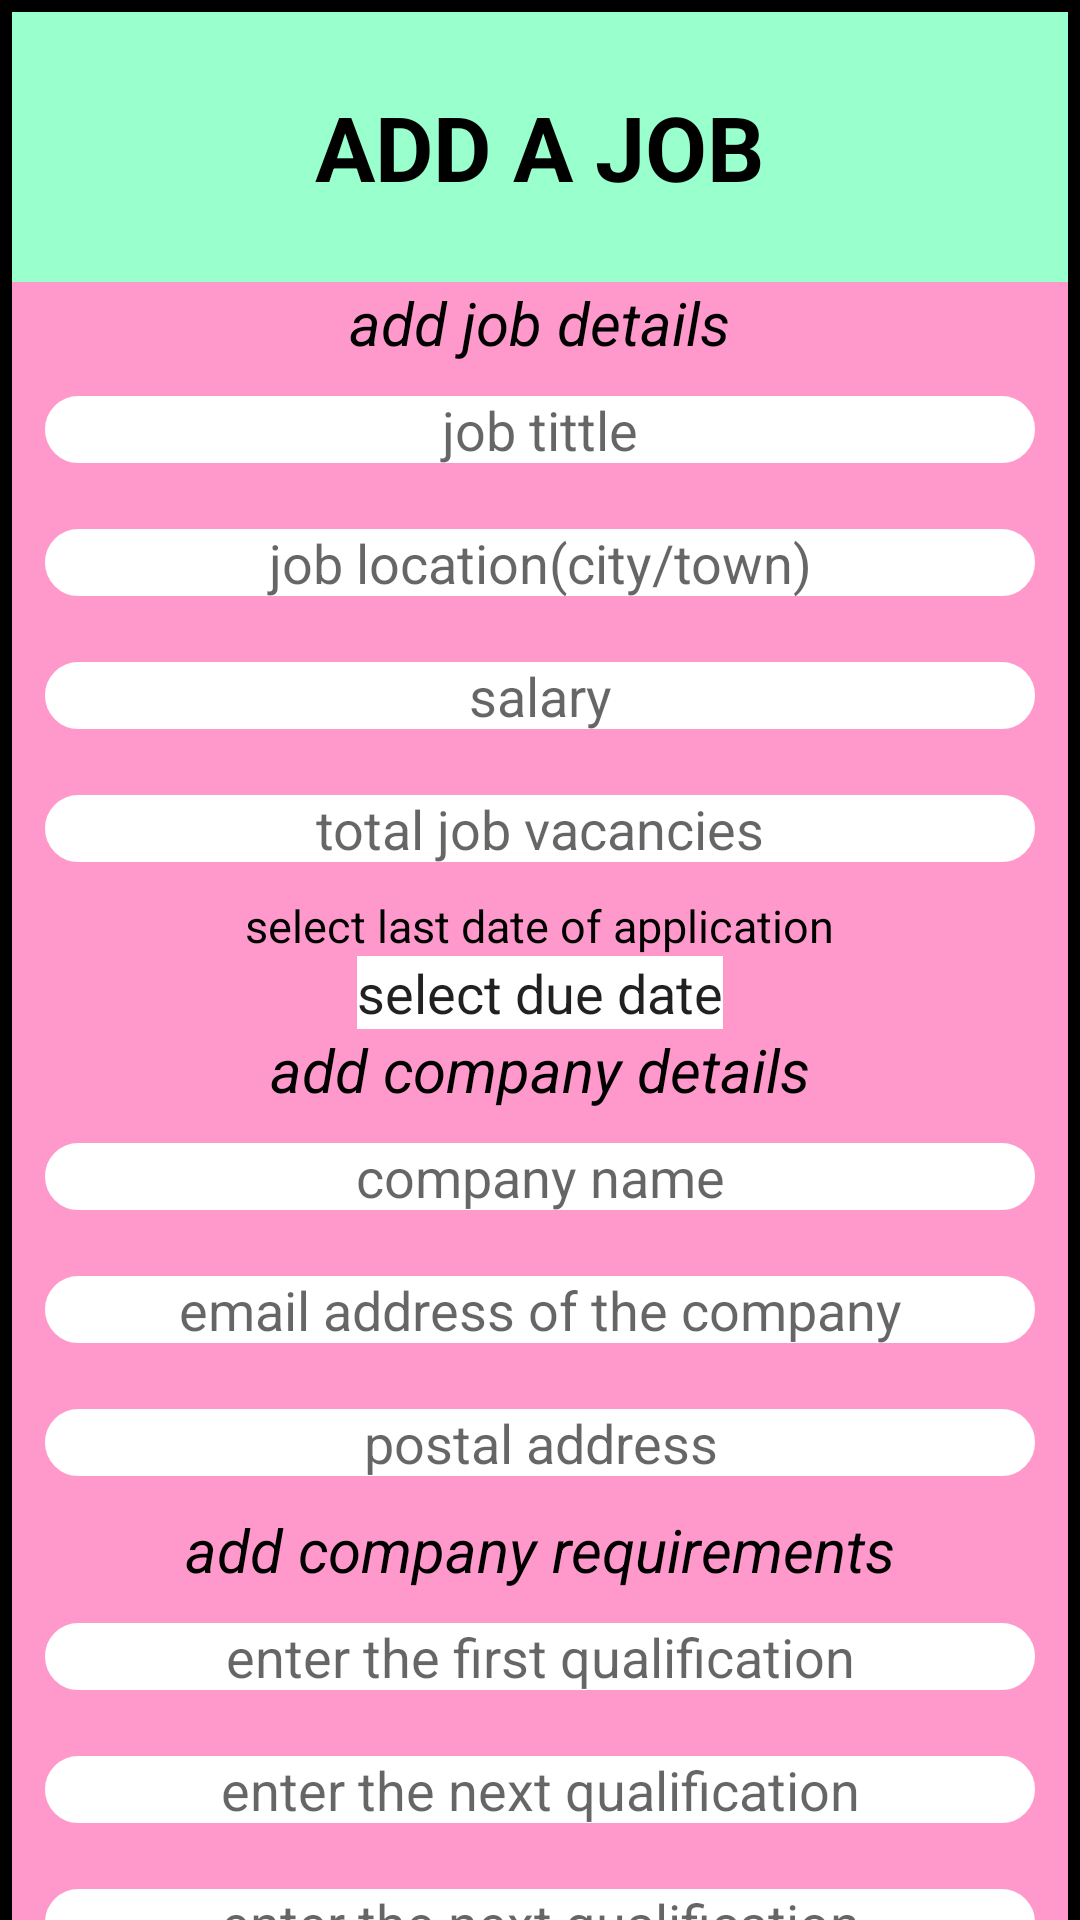

Produce the Android XML layout that renders to this screen, including the resource entries it uses.
<!-- AndroidManifest.xml: application theme Theme.JOB -->
<!-- res/layout/activity_add_job.xml -->
<?xml version="1.0" encoding="utf-8"?>
<LinearLayout xmlns:android="http://schemas.android.com/apk/res/android"
    xmlns:app="http://schemas.android.com/apk/res-auto"
    xmlns:tools="http://schemas.android.com/tools"
    android:layout_width="match_parent"
    android:layout_height="match_parent"
    android:background="@drawable/add_job_bg"
    android:layout_gravity="center"
    android:orientation="vertical"
    android:backgroundTint="@color/black"
    tools:context=".add_job">

    <LinearLayout
        android:layout_width="match_parent"
        android:layout_height="90sp"
        android:layout_marginRight="4dp"
        android:layout_marginLeft="4dp"
        android:layout_marginTop="4dp"
        android:background="@color/pink_complement"
        android:gravity="center">

        <TextView
            android:layout_width="wrap_content"
            android:layout_height="wrap_content"
            android:textSize="30dp"
            android:textAllCaps="true"
            android:textColor="@color/black"
            android:textStyle="bold"
            android:text="add a job">
        </TextView>

    </LinearLayout>
    <ScrollView
        android:layout_width="match_parent"
        android:layout_height="wrap_content">

        <LinearLayout
            android:orientation="vertical"
            android:layout_width="match_parent"
            android:background="@color/pink"
            android:layout_marginRight="4dp"
            android:layout_marginLeft="4dp"
            android:layout_height="wrap_content">

            <TextView
                android:layout_width="wrap_content"
                android:layout_height="wrap_content"
                android:textSize="20sp"
                android:textAllCaps="false"
                android:textColor="@color/black"
                android:textStyle="italic"
                android:layout_gravity="center"
                android:text="add job details">
            </TextView>

            <EditText
                android:id="@+id/job_tittle"
                android:layout_width="match_parent"
                android:layout_height="wrap_content"
                android:layout_margin="10dp"
                android:layout_marginLeft="10dp"
                android:layout_marginRight="10dp"
                android:background="@drawable/edit_text"
                android:gravity="center"
                android:hint="job tittle"></EditText>

            <EditText
                android:id="@+id/job_location"
                android:layout_width="match_parent"
                android:layout_height="wrap_content"
                android:layout_margin="10dp"
                android:layout_marginLeft="10dp"
                android:layout_marginRight="10dp"
                android:background="@drawable/edit_text"
                android:gravity="center"
                android:hint="job location(city/town)">

            </EditText>


            <EditText
                android:layout_width="match_parent"
                android:layout_height="wrap_content"
                android:hint="salary"
                android:gravity="center"
                android:id="@+id/job_salary"
                android:background="@drawable/edit_text"
                android:layout_marginRight="10dp"
                android:layout_marginLeft="10dp"
                android:layout_margin="10dp">
            </EditText>

            <EditText
                android:id="@+id/job_vacancies"
                android:layout_width="match_parent"
                android:layout_height="wrap_content"
                android:layout_margin="10dp"
                android:layout_marginLeft="10dp"
                android:layout_marginRight="10dp"
                android:background="@drawable/edit_text"
                android:gravity="center"
                android:hint="total job vacancies"></EditText>

            <TextView
                android:layout_width="wrap_content"
                android:layout_height="wrap_content"
                android:text="select last date of application"
                android:layout_gravity="center"
                android:textSize="15sp"
                android:textColor="@color/black">
            </TextView>
            <EditText
                android:layout_width="wrap_content"
                android:layout_height="wrap_content"
                android:layout_gravity="center"
                android:background="@color/white"
                android:text="select due date"
                android:id="@+id/select_due_date"
                android:focusable="false"
                android:inputType="none">
            </EditText>

            <TextView
                android:layout_width="wrap_content"
                android:layout_height="wrap_content"
                android:textSize="20sp"
                android:textAllCaps="false"
                android:textColor="@color/black"
                android:textStyle="italic"
                android:layout_gravity="center"
                android:text="add company details">
            </TextView>

            <EditText
                android:layout_width="match_parent"
                android:layout_height="wrap_content"
                android:hint="company name"
                android:id="@+id/company_name"
                android:gravity="center"
                android:background="@drawable/edit_text"
                android:layout_marginRight="10dp"
                android:layout_marginLeft="10dp"
                android:layout_margin="10dp">
            </EditText>

            <EditText
                android:layout_width="match_parent"
                android:layout_height="wrap_content"
                android:hint="email address of the company"
                android:gravity="center"
                android:id="@+id/company_address"
                android:background="@drawable/edit_text"
                android:layout_marginRight="10dp"
                android:layout_marginLeft="10dp"
                android:layout_margin="10dp">
            </EditText>

            <EditText
                android:layout_width="match_parent"
                android:layout_height="wrap_content"
                android:hint="postal address"
                android:gravity="center"
                android:id="@+id/company_postalAddress"
                android:background="@drawable/edit_text"
                android:layout_marginRight="10dp"
                android:layout_marginLeft="10dp"
                android:layout_margin="10dp">
            </EditText>

            <TextView
                android:layout_width="wrap_content"
                android:layout_height="wrap_content"
                android:textSize="20sp"
                android:textAllCaps="false"
                android:textColor="@color/black"
                android:textStyle="italic"
                android:layout_gravity="center"
                android:text="add company requirements">
            </TextView>

            <EditText
                android:layout_width="match_parent"
                android:layout_height="wrap_content"
                android:hint="enter the first qualification"
                android:gravity="center"
                android:id="@+id/first_qualification"
                android:background="@drawable/edit_text"
                android:layout_marginRight="10dp"
                android:layout_marginLeft="10dp"
                android:layout_margin="10dp">
            </EditText>

            <EditText
                android:layout_width="match_parent"
                android:layout_height="wrap_content"
                android:hint="enter the next qualification"
                android:gravity="center"
                android:id="@+id/second_qualification"
                android:background="@drawable/edit_text"
                android:layout_marginRight="10dp"
                android:layout_marginLeft="10dp"
                android:layout_margin="10dp">
            </EditText>

            <EditText
                android:layout_width="match_parent"
                android:layout_height="wrap_content"
                android:hint="enter the next qualification"
                android:gravity="center"
                android:id="@+id/third_qualification"
                android:background="@drawable/edit_text"
                android:layout_marginRight="10dp"
                android:layout_marginLeft="10dp"
                android:layout_margin="10dp">
            </EditText>

            <EditText
                android:layout_width="match_parent"
                android:layout_height="wrap_content"
                android:hint="enter the next qualification"
                android:gravity="center"
                android:id="@+id/fourth_qualification"
                android:background="@drawable/edit_text"
                android:layout_marginRight="10dp"
                android:layout_marginLeft="10dp"
                android:layout_margin="10dp">
            </EditText>

            <EditText
                android:layout_width="match_parent"
                android:layout_height="wrap_content"
                android:hint="enter the next qualification"
                android:gravity="center"
                android:id="@+id/fifth_qualification"
                android:background="@drawable/edit_text"
                android:layout_marginRight="10dp"
                android:layout_marginLeft="10dp"
                android:layout_margin="10dp">
            </EditText>

            <Button
                android:layout_width="wrap_content"
                android:layout_height="wrap_content"
                android:background="@drawable/button_bg"
                android:textColor="@color/black"
                android:layout_margin="10dp"
                android:gravity="center"
                android:text="add job"
                android:id="@+id/job_btn"
                android:layout_marginTop="10dp"
                android:layout_gravity="center"
                android:layout_marginRight="10dp">
            </Button>

        </LinearLayout>

    </ScrollView>


</LinearLayout>
<!-- resources referenced by this layout -->
<resources>
  <color name="black">#FF000000</color>
  <color name="pink">#ff99cc</color>
  <color name="pink_complement">#99FFCC</color>
  <color name="white">#FFFFFFFF</color>
  <!-- drawable add_job_bg (drawable) -->
  <?xml version="1.0" encoding="utf-8"?>
  <shape xmlns:android="http://schemas.android.com/apk/res/android"
      android:shape="rectangle">
      <solid android:color="@color/white"/>
      <stroke android:color="@color/black"
          android:width="4dp"/>
  
  </shape>
  <!-- drawable button_bg (drawable) -->
  <?xml version="1.0" encoding="utf-8"?>
  <shape xmlns:android="http://schemas.android.com/apk/res/android"
      android:shape="rectangle">
      <solid android:color="@color/lime"/>
      <stroke android:color="@color/triad_pink"
          android:width="2dp"/>
      <corners
          android:topLeftRadius="20dp"
          android:topRightRadius="20dp"
          android:bottomLeftRadius="20dp"
          android:bottomRightRadius="20dp"/>
          </shape>
  <!-- drawable edit_text (drawable) -->
  <?xml version="1.0" encoding="utf-8"?>
  <shape xmlns:android="http://schemas.android.com/apk/res/android"
      android:shape="rectangle">
      <stroke
          android:width="1dp"
          android:color="@color/pink"/>
      <solid android:color="@color/white"/>
      <corners android:radius="20dp"/>
  
  </shape>
  <style name="Theme.JOB" parent="Theme.MaterialComponents.DayNight.NoActionBar">
          
          <item name="colorPrimary">@color/purple_500</item>
          <item name="colorPrimaryVariant">@color/purple_700</item>
          <item name="colorOnPrimary">@color/white</item>
          
          <item name="colorSecondary">@color/teal_200</item>
          <item name="colorSecondaryVariant">@color/teal_700</item>
          <item name="colorOnSecondary">@color/black</item>
          
          <item name="android:statusBarColor" tools:targetApi="l">?attr/colorPrimaryVariant</item>
          
      </style>
  <color name="lime">#39FF14</color>
  <color name="triad_pink">#e8238f</color>
  <color name="purple_500">#FF6200EE</color>
  <color name="purple_700">#FF3700B3</color>
  <color name="teal_200">#FF03DAC5</color>
  <color name="teal_700">#FF018786</color>
</resources>
